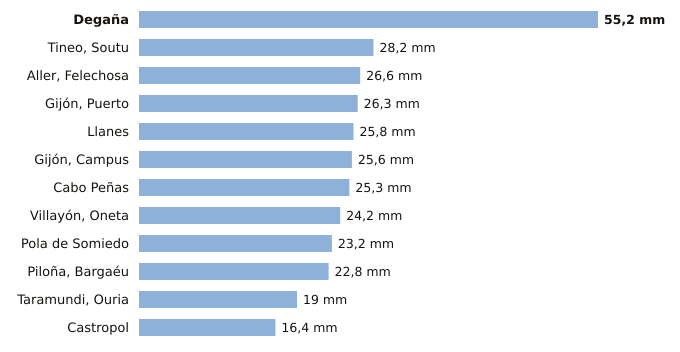

Source data for this figure (header and first rows):
estacion, provincia, indicativo, mm_6_dias_anteriores, mm_hoy, mm_7_dias, horas_de_hoy
Degaña, Asturias, 1302F, 55.2, 0.0, 55.2, 2
Tineo, Soutu, Asturias, 1272B, 28.2, 0.0, 28.2, 3
Aller, Felechosa, Asturias, 1226X, 26.6, 0.0, 26.6, 2
Gijón, Puerto, Asturias, 1208H, 26.3, 0.0, 26.3, 3
Llanes, Asturias, 1183X, 25.8, 0.0, 25.8, 3
Gijón, Campus, Asturias, 1207U, 25.6, 0.0, 25.6, 3
Cabo Peñas, Asturias, 1210X, 25.3, 0.0, 25.3, 3
Villayón, Oneta, Asturias, 1327A, 24.2, 0.0, 24.2, 3
Pola de Somiedo, Asturias, 1276F, 23.2, 0.0, 23.2, 3
Piloña, Bargaéu, Asturias, 1199X, 22.8, 0.0, 22.8, 2
Taramundi, Ouria, Asturias, 1341B, 19.0, 0.0, 19.0, 2
Castropol, Asturias, 1331A, 16.4, 0.0, 16.4, 3
